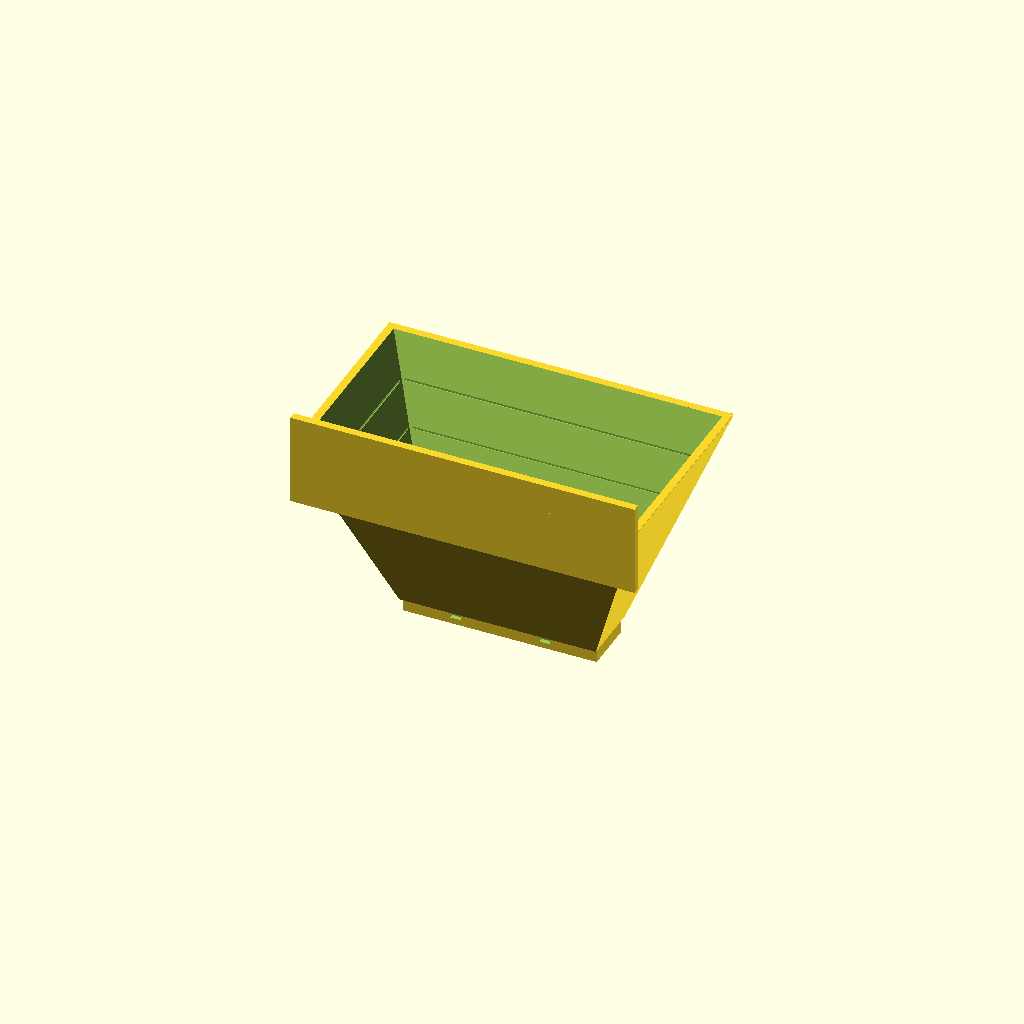
Cell 1: the model at its default parameters.
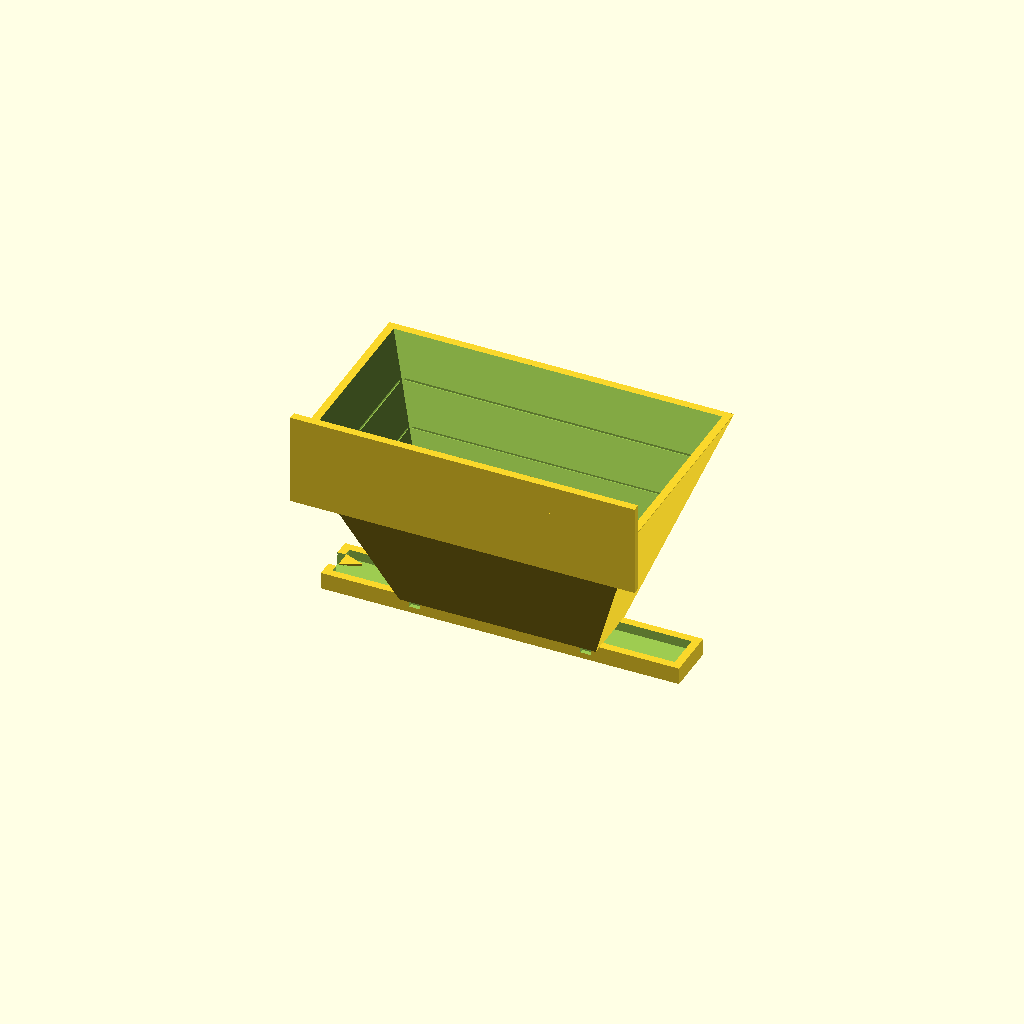
Cell 2 — led_pitch set to 33.4, the other parameters unchanged.
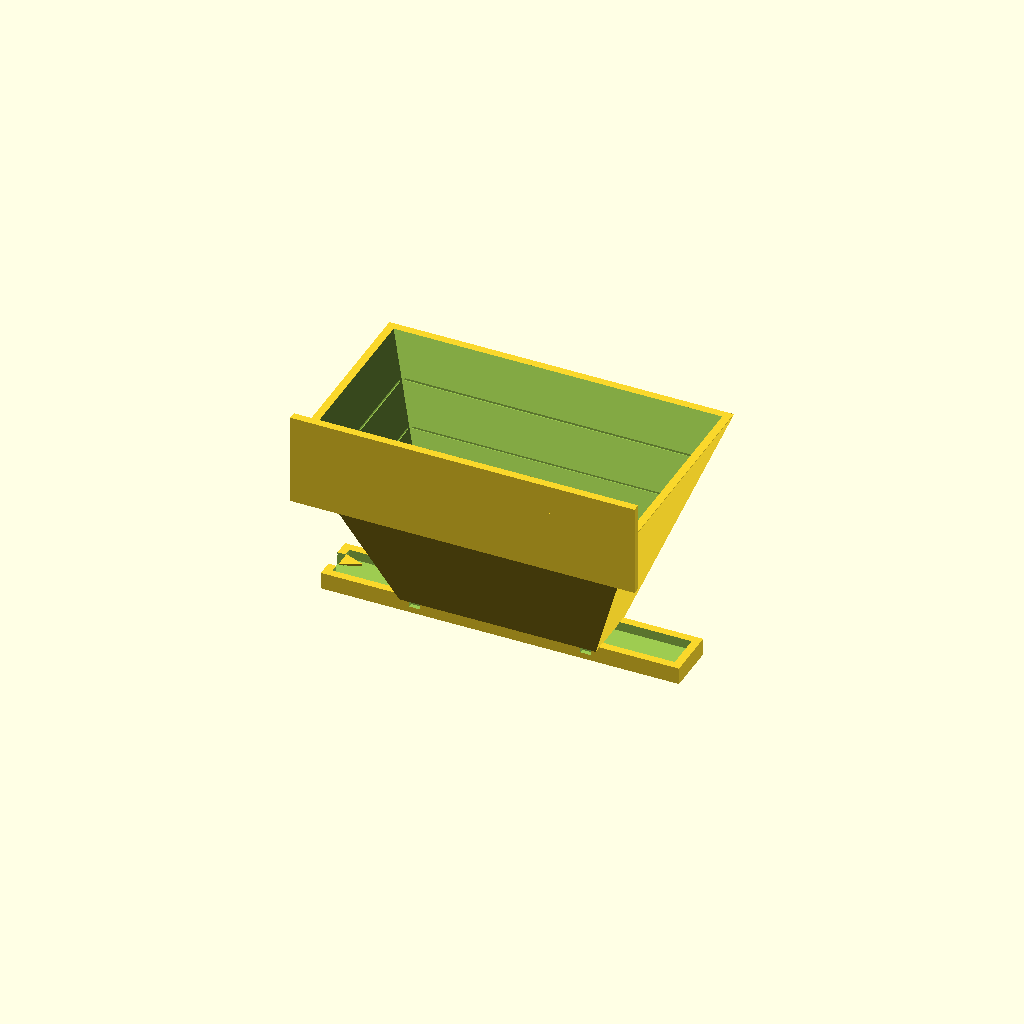
Cell 3: the same model with leds_per_group = 6.
One fixed orthographic camera (rotation 55°, 0°, 25°; colour scheme Cornfield) for every cell.
Source of the model, cad/led_hood.scad:
// LED hood + rail for one trifold position (3 WS2812E LEDs).
// Starting sizes — measure your strip and retune before printing a full set.
// See README heading "Prints".
// Print mouth-down for clean walls.

$fn = 48;

// --- Strip (measure yours; 5 V 60/m is often 10 mm wide, ~16.7 mm pitch) ---
led_pitch = 16.7;
leds_per_group = 3;
strip_width = 10;
strip_thickness = 2.2;
rail_channel_extra = 1;     // channel ~1 mm wider than the strip
rail_channel_depth = 2;
rail_wall = 2.4;
rail_lip = 0.8;             // holds the strip without relying on adhesive
zip_slot_w = 3.2;
zip_slot_h = 1.6;

// --- Hood (rectangular snoot) ---
led_opening_w = 55;         // inner opening at the LED end
led_opening_h = 14;
mouth_w = 100;              // flare at the mouth (guide: 90–110)
mouth_h = 60;               // flare at the mouth (guide: 50–70)
hood_depth = 60;            // guide: 50–70
wall = 2.4;
visor_length = 18;          // student-side brim so LEDs stay out of view
visor_drop = 10;
trap_count = 4;             // shallow light-trap grooves on inner walls
trap_depth = 0.6;
trap_width = 1.2;

// --- Wire exit and data-arrow mark ---
wire_slot_w = 6;
wire_slot_h = 4;
arrow_mark = true;

module rail() {
    inner_w = leds_per_group * led_pitch + 4;
    inner_d = strip_width + rail_channel_extra;
    outer_w = inner_w + 2 * rail_wall;
    outer_d = inner_d + 2 * rail_wall;
    outer_h = rail_channel_depth + rail_wall + rail_lip;

    difference() {
        cube([outer_w, outer_d, outer_h], center = true);

        // Strip channel, open at the top except for side lips
        translate([0, 0, rail_wall / 2])
            cube([inner_w, inner_d, rail_channel_depth + rail_lip + 0.2], center = true);

        // Lip gap so the strip seats, then lips keep it from lifting
        translate([0, 0, outer_h / 2 - rail_lip / 2 + 0.05])
            cube([inner_w - 4, inner_d - 2 * rail_lip, rail_lip + 0.2], center = true);

        // Wire exit at the DIN end (negative X)
        translate([-outer_w / 2 + rail_wall / 2, 0, rail_wall / 2 - strip_thickness / 4])
            cube([rail_wall + 0.4, wire_slot_w, wire_slot_h], center = true);

        // Zip-tie slots along both long walls
        for (s = [-1, 1])
            for (x = [-inner_w / 4, inner_w / 4])
                translate([x, s * (outer_d / 2 - 0.4), 0])
                    cube([zip_slot_w, 2, zip_slot_h], center = true);
    }

    if (arrow_mark) {
        // Raised arrow on the DIN end: data flows +X (away from DIN)
        translate([-outer_w / 2 + 6, 0, outer_h / 2])
            linear_extrude(0.6)
                polygon([[-3, -2.5], [3, 0], [-3, 2.5]]);
    }
}

module hood_outer() {
    hull() {
        translate([0, 0, 0])
            cube([led_opening_w + 2 * wall, led_opening_h + 2 * wall, 0.2], center = true);
        translate([0, 0, hood_depth])
            cube([mouth_w + 2 * wall, mouth_h + 2 * wall, 0.2], center = true);
    }
}

module hood_inner() {
    hull() {
        translate([0, 0, -0.2])
            cube([led_opening_w, led_opening_h, 0.2], center = true);
        translate([0, 0, hood_depth + 0.2])
            cube([mouth_w, mouth_h, 0.2], center = true);
    }
}

module visor() {
    // Extra wall on the student side of the mouth (negative Y)
    translate([0, -(mouth_h / 2 + wall / 2), hood_depth - visor_drop / 2])
        cube([mouth_w + 2 * wall, wall, visor_length + visor_drop], center = true);
}

module light_traps() {
    for (i = [1 : trap_count]) {
        z = i * hood_depth / (trap_count + 1);
        t = z / hood_depth;
        w = led_opening_w + t * (mouth_w - led_opening_w);
        h = led_opening_h + t * (mouth_h - led_opening_h);
        translate([0, 0, z]) {
            // Grooves on the four inner walls
            for (sx = [-1, 1])
                translate([sx * (w / 2 - trap_depth / 2), 0, 0])
                    cube([trap_depth, h - 2, trap_width], center = true);
            for (sy = [-1, 1])
                translate([0, sy * (h / 2 - trap_depth / 2), 0])
                    cube([w - 2, trap_depth, trap_width], center = true);
        }
    }
}

module hood() {
    difference() {
        union() {
            hood_outer();
            visor();
        }
        hood_inner();
        light_traps();
        // Opening into the rail at the LED end
        translate([0, 0, -0.5])
            cube([led_opening_w - 2, led_opening_h - 2, 4], center = true);
    }
}

module assembly() {
    // Overlap the rail into the hood so they fuse into one printable body.
    rail_h = rail_channel_depth + rail_wall + rail_lip;
    translate([0, 0, -rail_h / 2 + 0.6])
        rail();
    hood();
}

assembly();
Customizer parameters (derived from the source; name, type, default, range or options):
led_pitch: number, default 16.7
leds_per_group: number, default 3
strip_width: number, default 10
strip_thickness: number, default 2.2
rail_channel_extra: number, default 1
rail_channel_depth: number, default 2
rail_wall: number, default 2.4
rail_lip: number, default 0.8
zip_slot_w: number, default 3.2
zip_slot_h: number, default 1.6
led_opening_w: number, default 55
led_opening_h: number, default 14
mouth_w: number, default 100
mouth_h: number, default 60
hood_depth: number, default 60
wall: number, default 2.4
visor_length: number, default 18
visor_drop: number, default 10
trap_count: number, default 4
trap_depth: number, default 0.6
trap_width: number, default 1.2
wire_slot_w: number, default 6
wire_slot_h: number, default 4
arrow_mark: bool, default true
